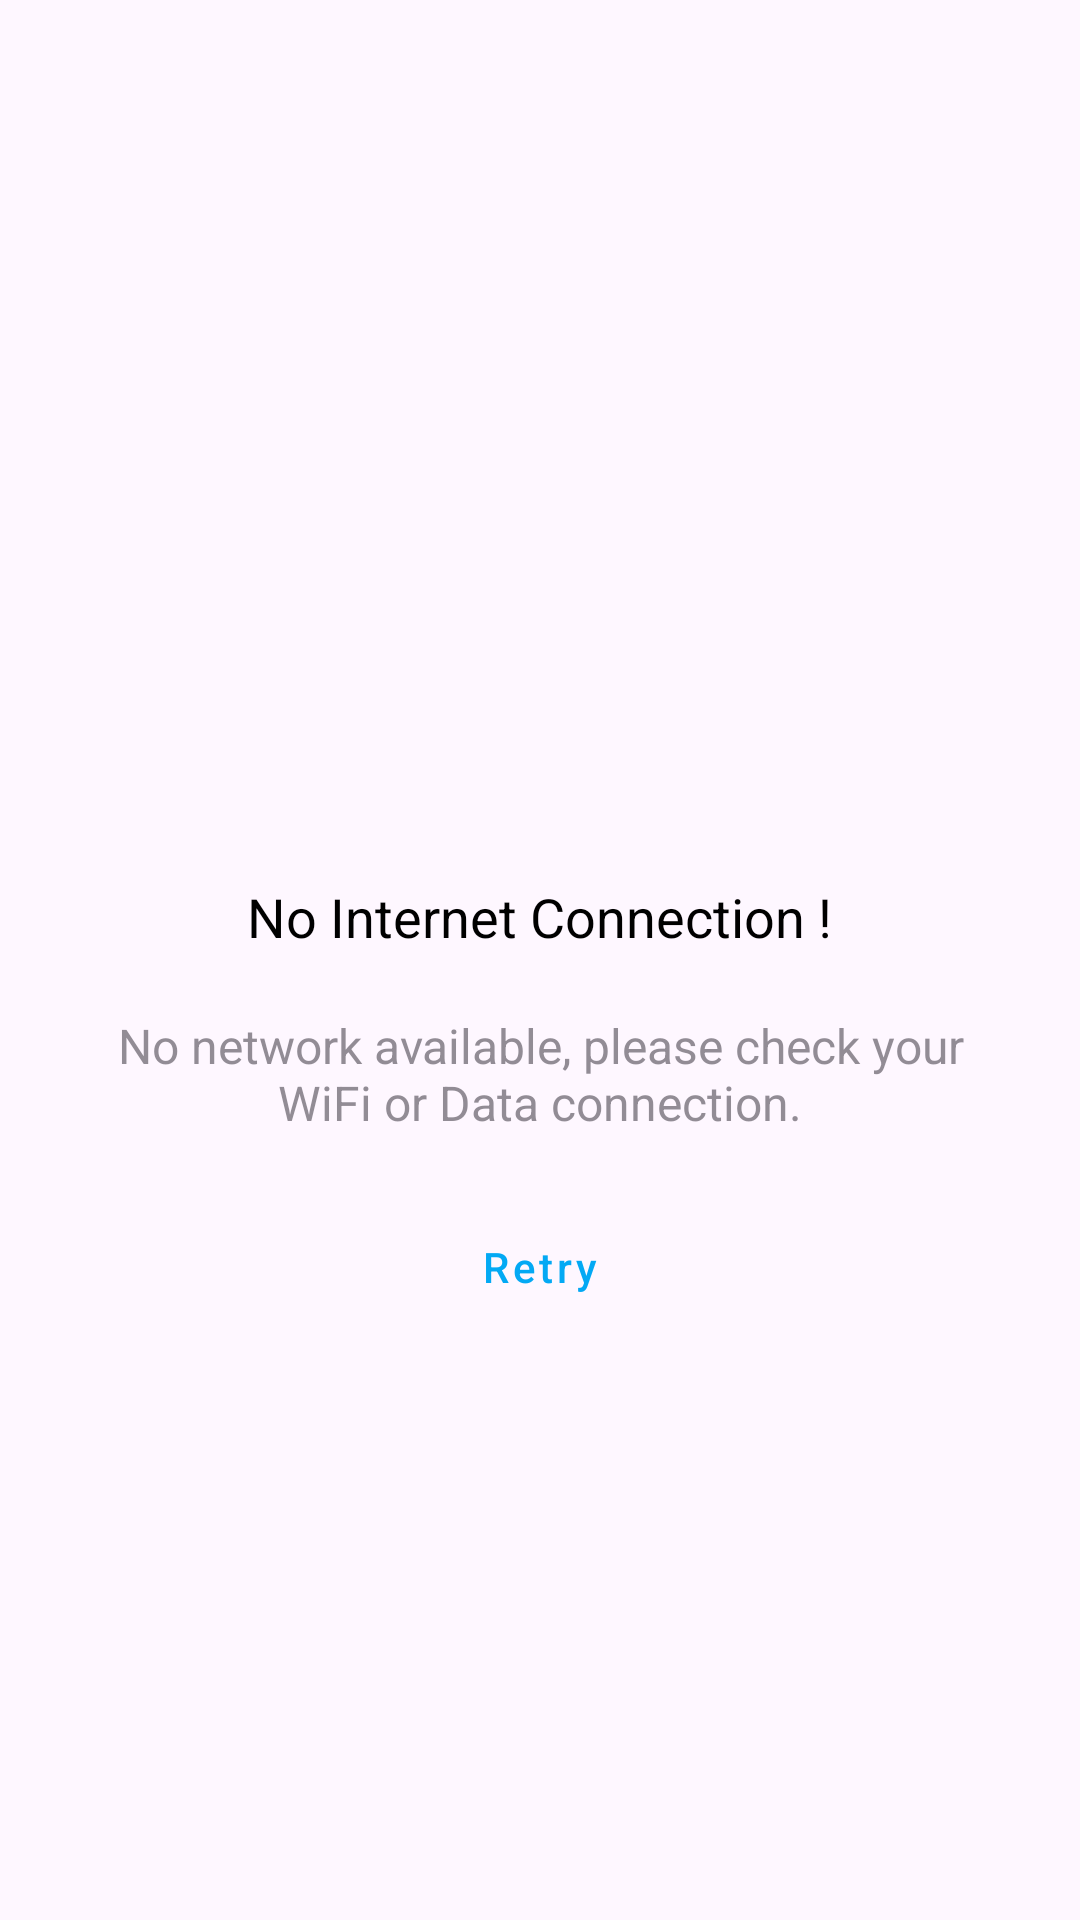

Android layout source for this screen:
<!-- AndroidManifest.xml: application theme Theme.ShashiShivaTech -->
<!-- res/layout/internet_layout.xml -->
<?xml version="1.0" encoding="utf-8"?>
<LinearLayout xmlns:android="http://schemas.android.com/apk/res/android"
    xmlns:app="http://schemas.android.com/apk/res-auto"
    android:layout_width="match_parent"
    android:layout_height="match_parent"
    android:layout_margin="30dp"
    android:gravity="center"
    android:orientation="vertical"
    android:padding="30dp">


    <ImageView
        android:layout_width="80dp"
        android:layout_height="80dp"
        android:alpha="0.8"
        android:src="@drawable/ic_wifi_off_24"
        app:tint="@color/colorAccent" />

    <TextView
        android:layout_width="wrap_content"
        android:layout_height="wrap_content"
        android:layout_marginTop="20dp"
        android:gravity="center"
        android:text="@string/no_internet_connection"
        android:textColor="@color/black"
        android:textSize="18sp" />

    <TextView
        android:layout_width="wrap_content"
        android:layout_height="wrap_content"
        android:layout_marginTop="20dp"
        android:alpha="0.6"
        android:gravity="center"
        android:text="@string/no_network_available_please_check_your_wifi_or_data_connection"
        android:textSize="16sp" />


    <Button
        android:id="@+id/btnRetry"
        style="@style/Widget.MaterialComponents.Button.OutlinedButton"
        android:layout_width="wrap_content"
        android:layout_height="wrap_content"
        android:layout_marginTop="20sp"
        android:text="@string/retry"
        android:textAllCaps="false"
        android:textColor="@color/blueColor" />

    <ProgressBar
        android:id="@+id/progress_bar"
        android:layout_width="30dp"
        android:layout_height="30dp"
        android:visibility="gone" />
</LinearLayout>
<!-- resources referenced by this layout -->
<resources>
  <color name="black">#FF000000</color>
  <color name="blueColor">#03a9f4</color>
  <color name="colorAccent">#E39D36</color>
  <string name="no_internet_connection">No Internet Connection !</string>
  <string name="no_network_available_please_check_your_wifi_or_data_connection">No network available, please check your WiFi or Data connection.</string>
  <string name="retry">Retry</string>
  <style name="Theme.ShashiShivaTech" parent="Base.Theme.ShashiShivaTech" />
  <style name="Base.Theme.ShashiShivaTech" parent="Theme.Material3.DayNight.NoActionBar">
          
          
  
          
          <item name="android:statusBarColor">@color/black</item>
  
      </style>
</resources>
